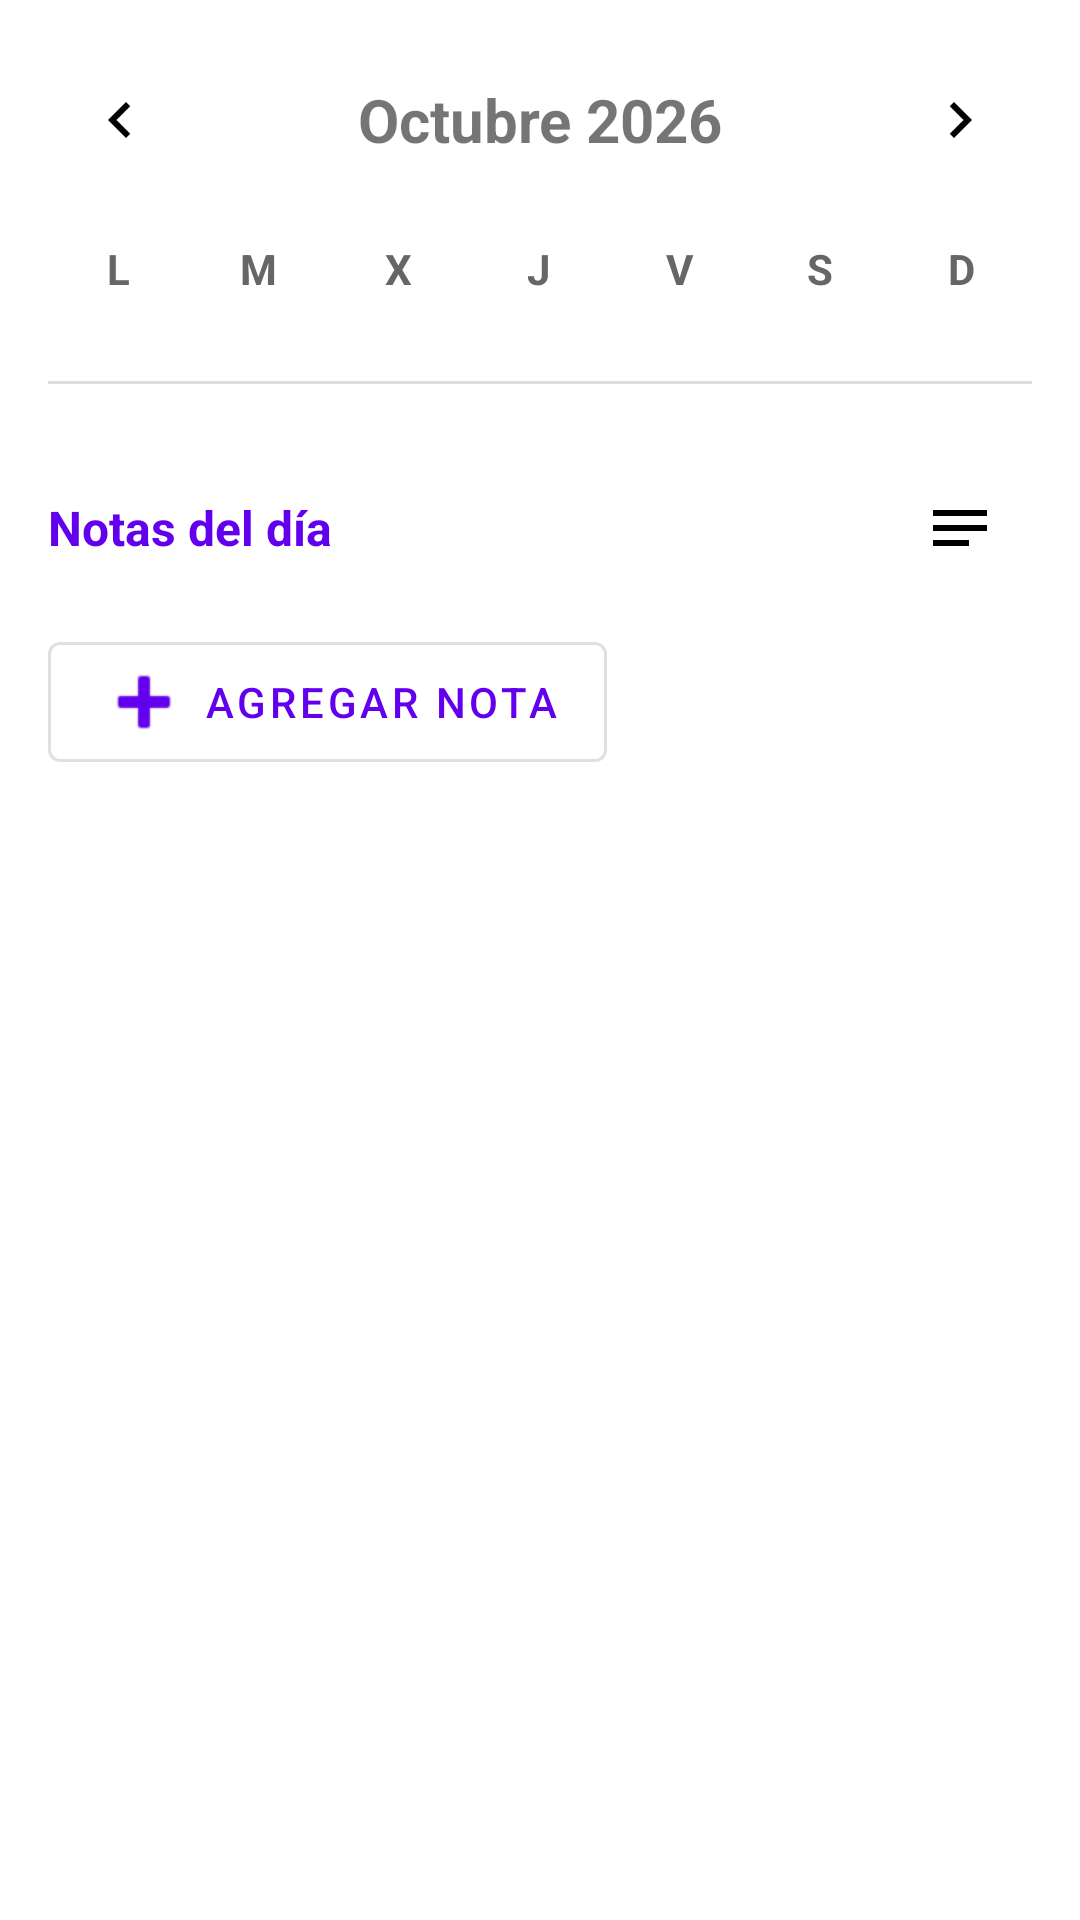

Android layout source for this screen:
<!-- AndroidManifest.xml: application theme Theme.AppTurismo -->
<!-- res/layout/fragment_calendar.xml -->
<?xml version="1.0" encoding="utf-8"?>
<androidx.core.widget.NestedScrollView
    xmlns:android="http://schemas.android.com/apk/res/android"
    xmlns:app="http://schemas.android.com/apk/res-auto"
    android:layout_width="match_parent"
    android:layout_height="match_parent"
    android:fillViewport="true">

    <LinearLayout
        android:layout_width="match_parent"
        android:layout_height="wrap_content"
        android:orientation="vertical"
        android:padding="16dp">

        
        <LinearLayout
            android:layout_width="match_parent"
            android:layout_height="wrap_content"
            android:orientation="horizontal"
            android:gravity="center_vertical">

            <ImageButton
                android:id="@+id/prevMonthButton"
                android:layout_width="48dp"
                android:layout_height="48dp"
                android:background="?attr/selectableItemBackgroundBorderless"
                android:src="@drawable/ic_chevron_left"
                android:contentDescription="Mes anterior" />

            <TextView
                android:id="@+id/monthLabel"
                android:layout_width="0dp"
                android:layout_height="wrap_content"
                android:layout_weight="1"
                android:gravity="center"
                android:textSize="20sp"
                android:textStyle="bold"
                android:text="Octubre 2026" />

            <ImageButton
                android:id="@+id/nextMonthButton"
                android:layout_width="48dp"
                android:layout_height="48dp"
                android:background="?attr/selectableItemBackgroundBorderless"
                android:src="@drawable/ic_chevron_right"
                android:contentDescription="Mes siguiente" />
        </LinearLayout>

        
        <LinearLayout
            android:layout_width="match_parent"
            android:layout_height="wrap_content"
            android:orientation="horizontal"
            android:layout_marginTop="8dp">

            <TextView style="@style/CalendarWeekday" android:text="L" />
            <TextView style="@style/CalendarWeekday" android:text="M" />
            <TextView style="@style/CalendarWeekday" android:text="X" />
            <TextView style="@style/CalendarWeekday" android:text="J" />
            <TextView style="@style/CalendarWeekday" android:text="V" />
            <TextView style="@style/CalendarWeekday" android:text="S" />
            <TextView style="@style/CalendarWeekday" android:text="D" />
        </LinearLayout>

        
        <androidx.recyclerview.widget.RecyclerView
            android:id="@+id/calendarGrid"
            android:layout_width="match_parent"
            android:layout_height="wrap_content"
            android:layout_marginTop="4dp"
            android:nestedScrollingEnabled="false" />

        <View
            android:layout_width="match_parent"
            android:layout_height="1dp"
            android:layout_marginTop="16dp"
            android:background="#DDDDDD" />

        
        <TextView
            android:id="@+id/selectedDayLabel"
            android:layout_width="match_parent"
            android:layout_height="wrap_content"
            android:layout_marginTop="16dp"
            android:textSize="16sp"
            android:textStyle="bold"
            android:textColor="@color/purple_500"
            android:visibility="gone" />

        
        <androidx.recyclerview.widget.RecyclerView
            android:id="@+id/dayToursList"
            android:layout_width="match_parent"
            android:layout_height="wrap_content"
            android:layout_marginTop="8dp"
            android:nestedScrollingEnabled="false" />


        
        <LinearLayout
            android:layout_width="match_parent"
            android:layout_height="wrap_content"
            android:layout_marginTop="16dp"
            android:orientation="horizontal"
            android:gravity="center_vertical">

            <TextView
                android:layout_width="0dp"
                android:layout_height="wrap_content"
                android:layout_weight="1"
                android:text="Notas del día"
                android:textSize="16sp"
                android:textStyle="bold"
                android:textColor="@color/purple_500" />

            <ImageButton
                android:id="@+id/toggleNotesButton"
                android:layout_width="48dp"
                android:layout_height="48dp"
                android:background="?attr/selectableItemBackgroundBorderless"
                android:src="@drawable/ic_notes"
                android:contentDescription="Mostrar/ocultar notas" />
        </LinearLayout>

        
        <androidx.recyclerview.widget.RecyclerView
            android:id="@+id/notesList"
            android:layout_width="match_parent"
            android:layout_height="wrap_content"
            android:nestedScrollingEnabled="false" />

        
        <com.google.android.material.button.MaterialButton
            android:id="@+id/addNoteButton"
            style="@style/Widget.MaterialComponents.Button.OutlinedButton"
            android:layout_width="wrap_content"
            android:layout_height="wrap_content"
            android:layout_marginTop="8dp"
            android:text="Agregar nota"
            app:icon="@android:drawable/ic_input_add" />


        
        <TextView
            android:id="@+id/emptyText"
            android:layout_width="match_parent"
            android:layout_height="wrap_content"
            android:layout_marginTop="16dp"
            android:gravity="center"
            android:textSize="14sp"
            android:textColor="@color/gray"
            android:text="Selecciona un día para ver los tours disponibles"
            android:visibility="gone" />

    </LinearLayout>
</androidx.core.widget.NestedScrollView>
<!-- resources referenced by this layout -->
<resources>
  <color name="gray">#FF666666</color>
  <color name="purple_500">#FF6200EE</color>
  <!-- drawable ic_chevron_left (drawable) -->
  <vector xmlns:android="http://schemas.android.com/apk/res/android"
      android:width="24dp" android:height="24dp"
      android:viewportWidth="24" android:viewportHeight="24">
      <path android:fillColor="#FF000000"
          android:pathData="M15.41,7.41L14,6l-6,6 6,6 1.41,-1.41L10.83,12z"/>
  </vector>
  <!-- drawable ic_chevron_right (drawable) -->
  <vector xmlns:android="http://schemas.android.com/apk/res/android"
      android:width="24dp" android:height="24dp"
      android:viewportWidth="24" android:viewportHeight="24">
      <path android:fillColor="#FF000000"
          android:pathData="M10,6L8.59,7.41 13.17,12l-4.58,4.59L10,18l6,-6z"/>
  </vector>
  <!-- drawable ic_notes (drawable) -->
  <vector xmlns:android="http://schemas.android.com/apk/res/android"
      android:width="24dp"
      android:height="24dp"
      android:viewportWidth="24"
      android:viewportHeight="24">
      <path
          android:fillColor="#FF000000"
          android:pathData="M3,18h12v-2L3,16v2zM3,6v2h18L21,6L3,6zM3,13h18v-2L3,11v2z"/>
  </vector>
  <style name="CalendarWeekday">
          <item name="android:layout_width">0dp</item>
          <item name="android:layout_height">wrap_content</item>
          <item name="android:layout_weight">1</item>
          <item name="android:gravity">center</item>
          <item name="android:textSize">14sp</item>
          <item name="android:textStyle">bold</item>
          <item name="android:textColor">@color/gray</item>
          <item name="android:paddingVertical">8dp</item>
      </style>
  <style name="Theme.AppTurismo" parent="Theme.MaterialComponents.DayNight.NoActionBar">
          
          <item name="colorPrimary">@color/purple_500</item>
          <item name="colorPrimaryVariant">@color/purple_700</item>
          <item name="colorOnPrimary">@color/white</item>
  
          
          <item name="colorSecondary">@color/teal_200</item>
          <item name="colorSecondaryVariant">@color/teal_700</item>
          <item name="colorOnSecondary">@color/black</item>
  
          
          <item name="android:windowBackground">@color/white</item>
          <item name="android:statusBarColor">@color/purple_500</item>
  
          
          <item name="android:navigationBarColor">@color/white</item>
      </style>
  <color name="purple_700">#FF3700B3</color>
  <color name="white">#FFFFFFFF</color>
  <color name="teal_200">#FF03DAC5</color>
  <color name="teal_700">#FF018786</color>
  <color name="black">#FF000000</color>
</resources>
